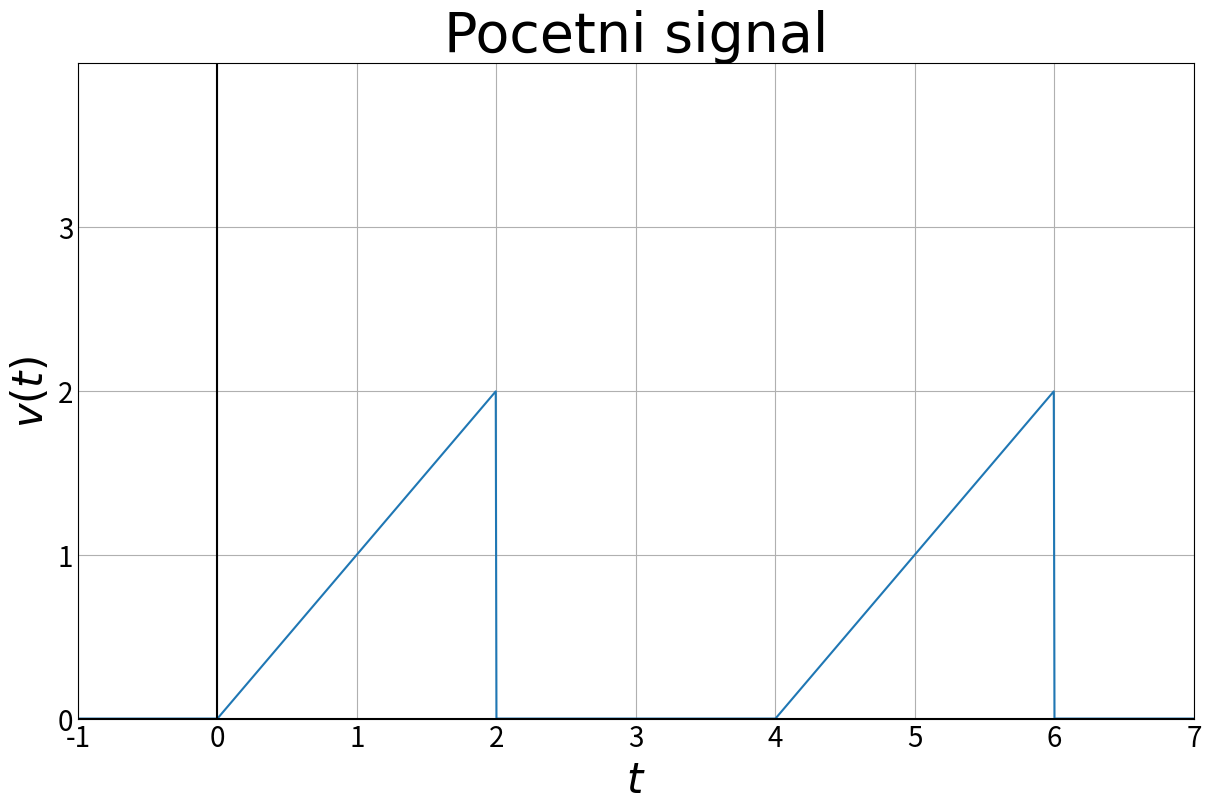

Python code for this plot:
import matplotlib.pyplot as plt
import numpy as np

def u(t):
    return 0 if t < 0 else 1

def v(L):
    def vk(t):
        s = 0
        for k in range(-L, L + 1):
            s += (t - 4 * k) * (u(t - 4 * k) - u(t - 4 * k - 2))
        return s

    return vk

dt = 0.005

data = np.arange(-1, 7 + dt, dt)
values = np.vectorize(v(9), otypes=[float])(data)

plt.style.use('_mpl-gallery')
resolution,plot_count = 4,1
csfont = {'fontname': 'Times New Roman', 'fontsize': 40}
fig, ax = plt.subplots(plot_count,
                       figsize=(resolution * 3, 2 * resolution * plot_count),
                       constrained_layout=True)
lx = min(data)
hx = max(data)
ly = min(values)
hy = max(values)
ax.set_title("Pocetni signal", fontdict=csfont)
ax.xaxis.set_tick_params(labelsize=20)
ax.yaxis.set_tick_params(labelsize=20)
ax.set(xlim=(lx, hx),
       xticks=np.arange(lx, hx + dt),
       ylim=(ly, hy + 2),
       yticks=np.arange(ly, hy + 2))
ax.plot(data, values, linewidth=1.5)
ax.axhline(0, color="black")
ax.axvline(0, color="black")
ax.set_xlabel("$t$", fontdict=csfont, fontsize=30)
ax.set_ylabel("$v(t)$", fontdict=csfont, fontsize=30)

plt.show()
